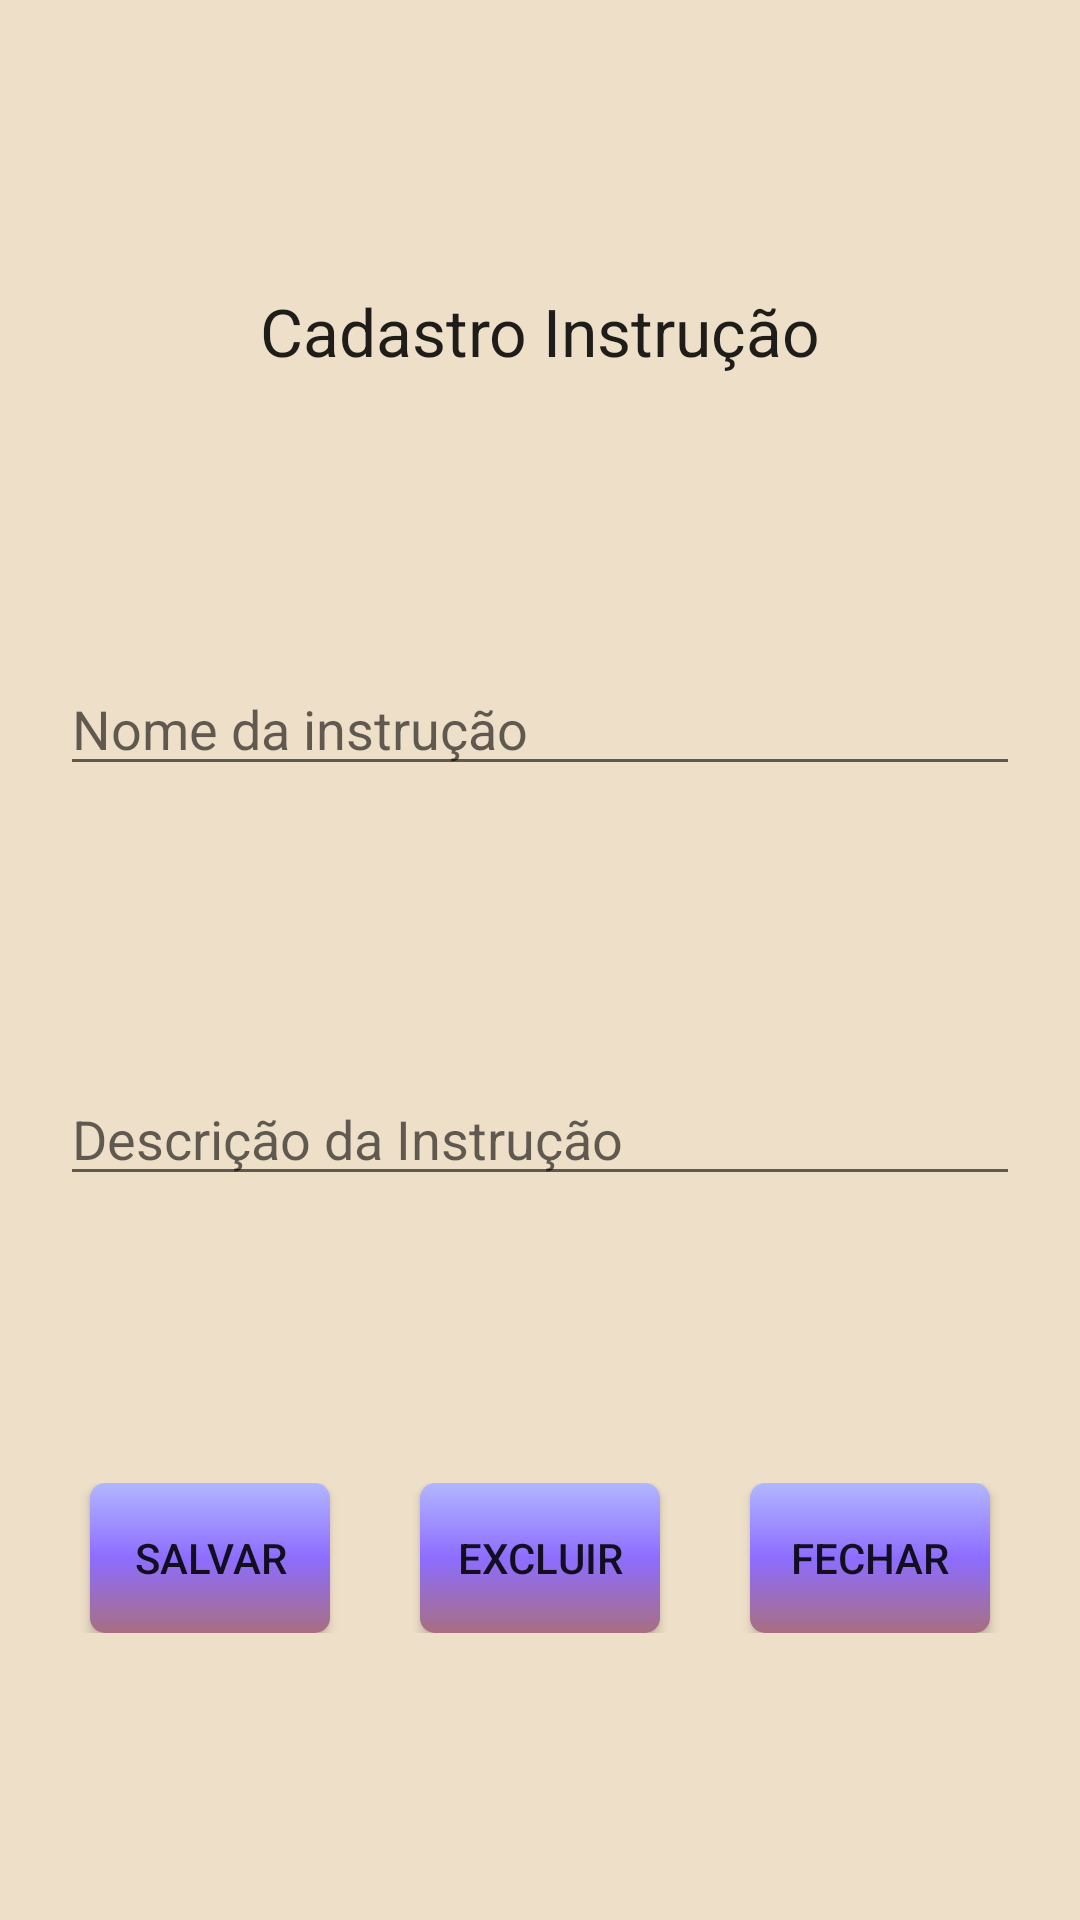

Write the Android layout XML for this screen, with the resource values it uses.
<!-- AndroidManifest.xml: application theme Theme.V1TCC -->
<!-- res/layout/activity_manter_instrucao.xml -->
<?xml version="1.0" encoding="utf-8"?>
<androidx.constraintlayout.widget.ConstraintLayout xmlns:android="http://schemas.android.com/apk/res/android"
    xmlns:app="http://schemas.android.com/apk/res-auto"
    xmlns:tools="http://schemas.android.com/tools"
    android:layout_width="match_parent"
    android:layout_height="match_parent"
    android:background="@color/bg_main"
    tools:context=".activities.ManterInstrucaoActivity">

    <androidx.constraintlayout.widget.Guideline
        android:id="@+id/guideline3"
        android:layout_width="wrap_content"
        android:layout_height="wrap_content"
        android:orientation="vertical"
        app:layout_constraintGuide_end="20dp" />

    <androidx.constraintlayout.widget.Guideline
        android:id="@+id/guideline2"
        android:layout_width="wrap_content"
        android:layout_height="wrap_content"
        android:orientation="vertical"
        app:layout_constraintGuide_begin="20dp"
        app:layout_constraintStart_toStartOf="parent" />

    <TextView
        android:id="@+id/txtCadastroInstrucao"
        android:layout_width="wrap_content"
        android:layout_height="wrap_content"
        android:layout_gravity="center"
        android:layout_weight="1"
        android:gravity="center"
        android:text="Cadastro Instrução"
        android:textAppearance="@style/TextAppearance.AppCompat.Large"
        app:layout_constraintBottom_toTopOf="@+id/edtTituloInstrucao"
        app:layout_constraintEnd_toEndOf="parent"
        app:layout_constraintHorizontal_bias="0.5"
        app:layout_constraintStart_toStartOf="parent"
        app:layout_constraintTop_toTopOf="parent" />

    <EditText
        android:id="@+id/edtTituloInstrucao"
        android:layout_width="0dp"
        android:layout_height="wrap_content"
        android:layout_gravity="center"
        android:layout_weight="1"
        android:ems="10"
        android:hint="Nome da instrução"
        android:inputType="textPersonName"
        app:layout_constraintBottom_toTopOf="@+id/edtTextoInstrucao"
        app:layout_constraintEnd_toStartOf="@+id/guideline3"
        app:layout_constraintStart_toStartOf="@+id/guideline2"
        app:layout_constraintTop_toBottomOf="@+id/txtCadastroInstrucao" />

    <EditText
        android:id="@+id/edtTextoInstrucao"
        android:layout_width="0dp"
        android:layout_height="wrap_content"
        android:ems="10"
        android:gravity="start|top"
        android:hint="Descrição da Instrução"
        android:inputType="textMultiLine"
        app:layout_constraintBottom_toTopOf="@+id/linearLayout3"
        app:layout_constraintEnd_toStartOf="@+id/guideline3"
        app:layout_constraintStart_toStartOf="@+id/guideline2"
        app:layout_constraintTop_toBottomOf="@+id/edtTituloInstrucao" />

    <LinearLayout
        android:id="@+id/linearLayout3"
        android:layout_width="0dp"
        android:layout_height="wrap_content"
        android:orientation="horizontal"
        app:layout_constraintBottom_toBottomOf="parent"
        app:layout_constraintEnd_toEndOf="parent"
        app:layout_constraintHorizontal_bias="0.5"
        app:layout_constraintStart_toStartOf="parent"
        app:layout_constraintTop_toBottomOf="@+id/edtTextoInstrucao">

        <Space
            android:layout_width="wrap_content"
            android:layout_height="wrap_content"
            android:layout_weight="1" />

        <android.widget.Button
            android:id="@+id/btnSalvarInstrucao"
            android:layout_width="80dp"
            android:layout_height="wrap_content"
            android:background="@drawable/btn_bg_menu_main"
            android:text="@string/btnSalvar" />

        <Space
            android:id="@+id/spcBtnExcluirInstrucao"
            android:layout_width="wrap_content"
            android:layout_height="wrap_content"
            android:layout_weight="1" />

        <android.widget.Button
            android:id="@+id/btnExcluirInstrucao"
            android:layout_width="80dp"
            android:layout_height="wrap_content"
            android:background="@drawable/btn_bg_menu_main"
            android:text="Excluir" />

        <Space
            android:id="@+id/spcBtnFecharSalvarInstrucao"
            android:layout_width="wrap_content"
            android:layout_height="wrap_content"
            android:layout_weight="1" />

        <android.widget.Button
            android:id="@+id/btnFecharSalvarInstrucao"
            android:layout_width="80dp"
            android:layout_height="wrap_content"
            android:background="@drawable/btn_bg_menu_main"
            android:text="Fechar" />

        <Space
            android:layout_width="wrap_content"
            android:layout_height="wrap_content"
            android:layout_weight="1" />
    </LinearLayout>

</androidx.constraintlayout.widget.ConstraintLayout>
<!-- resources referenced by this layout -->
<resources>
  <color name="bg_main">#EEDFC8</color>
  <!-- drawable btn_bg_menu_main (drawable) -->
  <?xml version="1.0" encoding="utf-8"?>
  <ripple xmlns:android="http://schemas.android.com/apk/res/android"
      android:color="#000">
      <item>
          <shape xmlns:android="http://schemas.android.com/apk/res/android"
              android:shape="rectangle">
              <size
                  android:width="150dp"
                  android:height="50dp"
                  />
              <corners
                  android:radius="5dp"
                  />
              <gradient
                  android:angle="90"
                  android:type="linear"
                  android:startColor="@color/btn_main_1"
                  android:centerColor="@color/btn_main_2"
                  android:endColor="@color/btn_main_3"
                  android:gradientRadius="25dp"
                  android:centerX="0.5"
                  android:centerY="0.5"
                  />
          </shape>
      </item>
  </ripple>
  <string name="btnSalvar">Salvar</string>
  <style name="Theme.V1TCC" parent="Theme.MaterialComponents.DayNight.NoActionBar">
          
          <item name="colorPrimary">@color/purple_500</item>
          <item name="colorPrimaryVariant">@color/purple_700</item>
          <item name="colorOnPrimary">@color/white</item>
          
          <item name="colorSecondary">@color/teal_200</item>
          <item name="colorSecondaryVariant">@color/teal_700</item>
          <item name="colorOnSecondary">@color/black</item>
          
          <item name="android:statusBarColor" tools:targetApi="l">?attr/colorPrimaryVariant</item>
          
      </style>
  <color name="btn_main_1">#A86E80</color>
  <color name="btn_main_2">#8D6DFF</color>
  <color name="btn_main_3">#B2B6FF</color>
  <color name="purple_500">#FF6200EE</color>
  <color name="purple_700">#FF3700B3</color>
  <color name="white">#FFFFFFFF</color>
  <color name="teal_200">#FF03DAC5</color>
  <color name="teal_700">#FF018786</color>
  <color name="black">#FF000000</color>
</resources>
